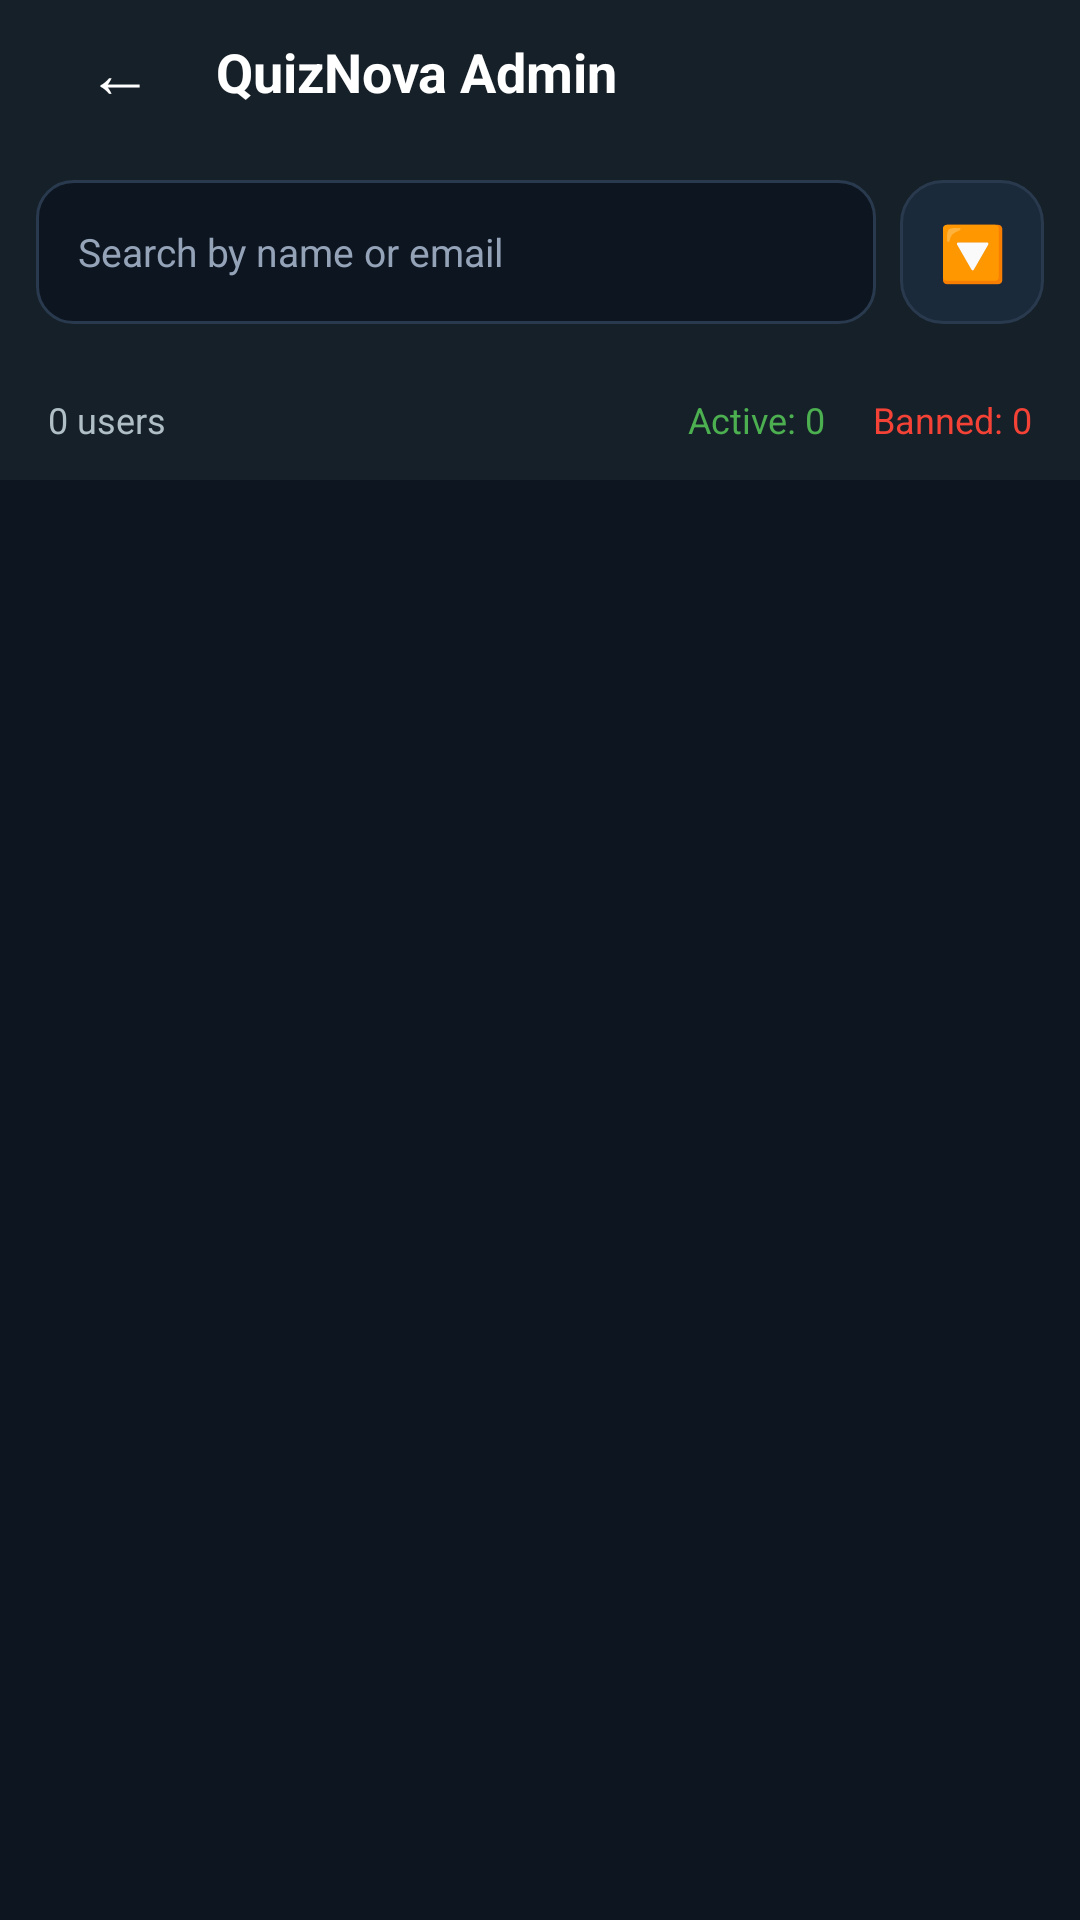

Reconstruct the res/layout file that produces this screen, plus the resources it refers to.
<!-- AndroidManifest.xml: application theme Theme.QuizNovaAdmin -->
<!-- res/layout/activity_manage_users.xml -->
<?xml version="1.0" encoding="utf-8"?>
<LinearLayout xmlns:android="http://schemas.android.com/apk/res/android"
    android:layout_width="match_parent"
    android:layout_height="match_parent"
    android:background="@color/bg_primary"
    android:orientation="vertical">

    <include
        android:id="@+id/includeHeader"
        layout="@layout/include_header"
        android:layout_width="match_parent"
        android:layout_height="wrap_content"/>

    
    <LinearLayout
        android:layout_width="match_parent"
        android:layout_height="wrap_content"
        android:padding="12dp"
        android:background="@color/bg_surface"
        android:gravity="center_vertical">

        <EditText
            android:id="@+id/etSearch"
            android:layout_width="0dp"
            android:layout_height="wrap_content"
            android:minHeight="48dp"
            android:layout_weight="1"
            android:background="@drawable/bg_input"
            android:hint="@string/hint_search_users"
            android:textColorHint="@color/text_muted"
            android:textColor="@color/text_primary"
            android:textSize="13sp"
            android:paddingHorizontal="14dp"
            android:singleLine="true"
            android:layout_marginEnd="8dp"
            android:autofillHints="name"
            android:inputType="textPersonName"/>

        <TextView
            android:id="@+id/tvFilter"
            android:layout_width="48dp"
            android:layout_height="48dp"
            android:gravity="center"
            android:text="@string/symbol_filter"
            android:textColor="@color/text_primary"
            android:textSize="18sp"
            android:background="@drawable/bg_card_accent"
            android:clickable="true"
            android:focusable="true"/>
    </LinearLayout>

    
    <LinearLayout
        android:layout_width="match_parent"
        android:layout_height="40dp"
        android:background="@color/bg_surface"
        android:gravity="center_vertical"
        android:paddingHorizontal="16dp">
        <TextView
            android:id="@+id/tvUserCount"
            android:layout_width="0dp"
            android:layout_height="wrap_content"
            android:layout_weight="1"
            android:text="@string/label_users_count"
            android:textColor="@color/text_secondary"
            android:textSize="12sp"/>
        <TextView
            android:id="@+id/tvActiveCount"
            android:layout_width="wrap_content"
            android:layout_height="wrap_content"
            android:text="@string/label_active_count"
            android:textColor="@color/status_success"
            android:textSize="12sp"
            android:layout_marginEnd="16dp"/>
        <TextView
            android:id="@+id/tvBannedCount"
            android:layout_width="wrap_content"
            android:layout_height="wrap_content"
            android:text="@string/label_banned_count"
            android:textColor="@color/status_error"
            android:textSize="12sp"/>
    </LinearLayout>

    <ProgressBar
        android:id="@+id/progressBar"
        android:layout_width="wrap_content"
        android:layout_height="wrap_content"
        android:layout_gravity="center"
        android:visibility="gone"/>

    <TextView
        android:id="@+id/tvEmpty"
        android:layout_width="match_parent"
        android:layout_height="match_parent"
        android:gravity="center"
        android:text="@string/msg_no_users"
        android:textColor="@color/text_muted"
        android:textSize="16sp"
        android:visibility="gone"/>

    <androidx.recyclerview.widget.RecyclerView
        android:id="@+id/rvUsers"
        android:layout_width="match_parent"
        android:layout_height="0dp"
        android:layout_weight="1"
        android:padding="12dp"
        android:clipToPadding="false"/>
</LinearLayout>
<!-- res/layout/include_header.xml (included above) -->
<?xml version="1.0" encoding="utf-8"?>
<LinearLayout xmlns:android="http://schemas.android.com/apk/res/android"
    android:layout_width="match_parent"
    android:layout_height="56dp"
    android:background="@color/bg_surface"
    android:gravity="center_vertical"
    android:paddingHorizontal="16dp"
    android:orientation="horizontal">

    <TextView
        android:id="@+id/btnBack"
        android:layout_width="48dp"
        android:layout_height="48dp"
        android:gravity="center"
        android:text="@string/symbol_back"
        android:textColor="@color/text_primary"
        android:textSize="22sp"
        android:background="?attr/selectableItemBackgroundBorderless"
        android:clickable="true"
        android:focusable="true"/>

    <TextView
        android:id="@+id/tvTitle"
        android:layout_width="0dp"
        android:layout_height="wrap_content"
        android:layout_weight="1"
        android:text="@string/app_name"
        android:textColor="@color/text_primary"
        android:textSize="18sp"
        android:textStyle="bold"
        android:layout_marginStart="8dp"/>

    <ImageView
        android:id="@+id/ivLogo"
        android:layout_width="32dp"
        android:layout_height="32dp"
        android:contentDescription="@string/desc_logo"/>
</LinearLayout>
<!-- resources referenced by this layout -->
<resources>
  <color name="bg_primary">#0D1520</color>
  <color name="bg_surface">#162029</color>
  <color name="status_error">#F44336</color>
  <color name="status_success">#4CAF50</color>
  <color name="text_muted">#94A3B8</color>
  <color name="text_primary">#FFFFFF</color>
  <color name="text_secondary">#B0BEC5</color>
  <!-- drawable bg_card_accent (drawable) -->
  <?xml version="1.0" encoding="utf-8"?>
  <shape xmlns:android="http://schemas.android.com/apk/res/android"
      android:shape="rectangle">
      <solid android:color="@color/bg_card"/>
      <corners android:radius="14dp"/>
      <stroke
          android:width="1dp"
          android:color="#2A3A4E"/>
  </shape>
  <!-- drawable bg_input (drawable) -->
  <?xml version="1.0" encoding="utf-8"?>
  <shape xmlns:android="http://schemas.android.com/apk/res/android"
      android:shape="rectangle">
      <solid android:color="@color/bg_primary"/>
      <corners android:radius="12dp"/>
      <stroke
          android:width="1dp"
          android:color="#2A3A4E"/>
  </shape>
  <string name="app_name">QuizNova Admin</string>
  <string name="desc_logo">Logo</string>
  <string name="hint_search_users">Search by name or email</string>
  <string name="label_active_count">Active: 0</string>
  <string name="label_banned_count">Banned: 0</string>
  <string name="label_users_count">0 users</string>
  <string name="msg_no_users">No users found</string>
  <string name="symbol_back">←</string>
  <string name="symbol_filter">🔽</string>
  <style name="Theme.QuizNovaAdmin" parent="Theme.MaterialComponents.DayNight.NoActionBar">
          <item name="colorPrimary">@color/accent_gold</item>
          <item name="colorPrimaryVariant">@color/accent_gold_dark</item>
          <item name="colorOnPrimary">@color/bg_primary</item>
          <item name="colorSecondary">@color/accent_gold</item>
          <item name="android:statusBarColor">@color/bg_primary</item>
          <item name="android:navigationBarColor">@color/bg_primary</item>
          <item name="android:windowBackground">@color/bg_primary</item>
      </style>
  <color name="bg_card">#1A2A3A</color>
  <color name="accent_gold">#E8C547</color>
  <color name="accent_gold_dark">#B8952E</color>
</resources>
